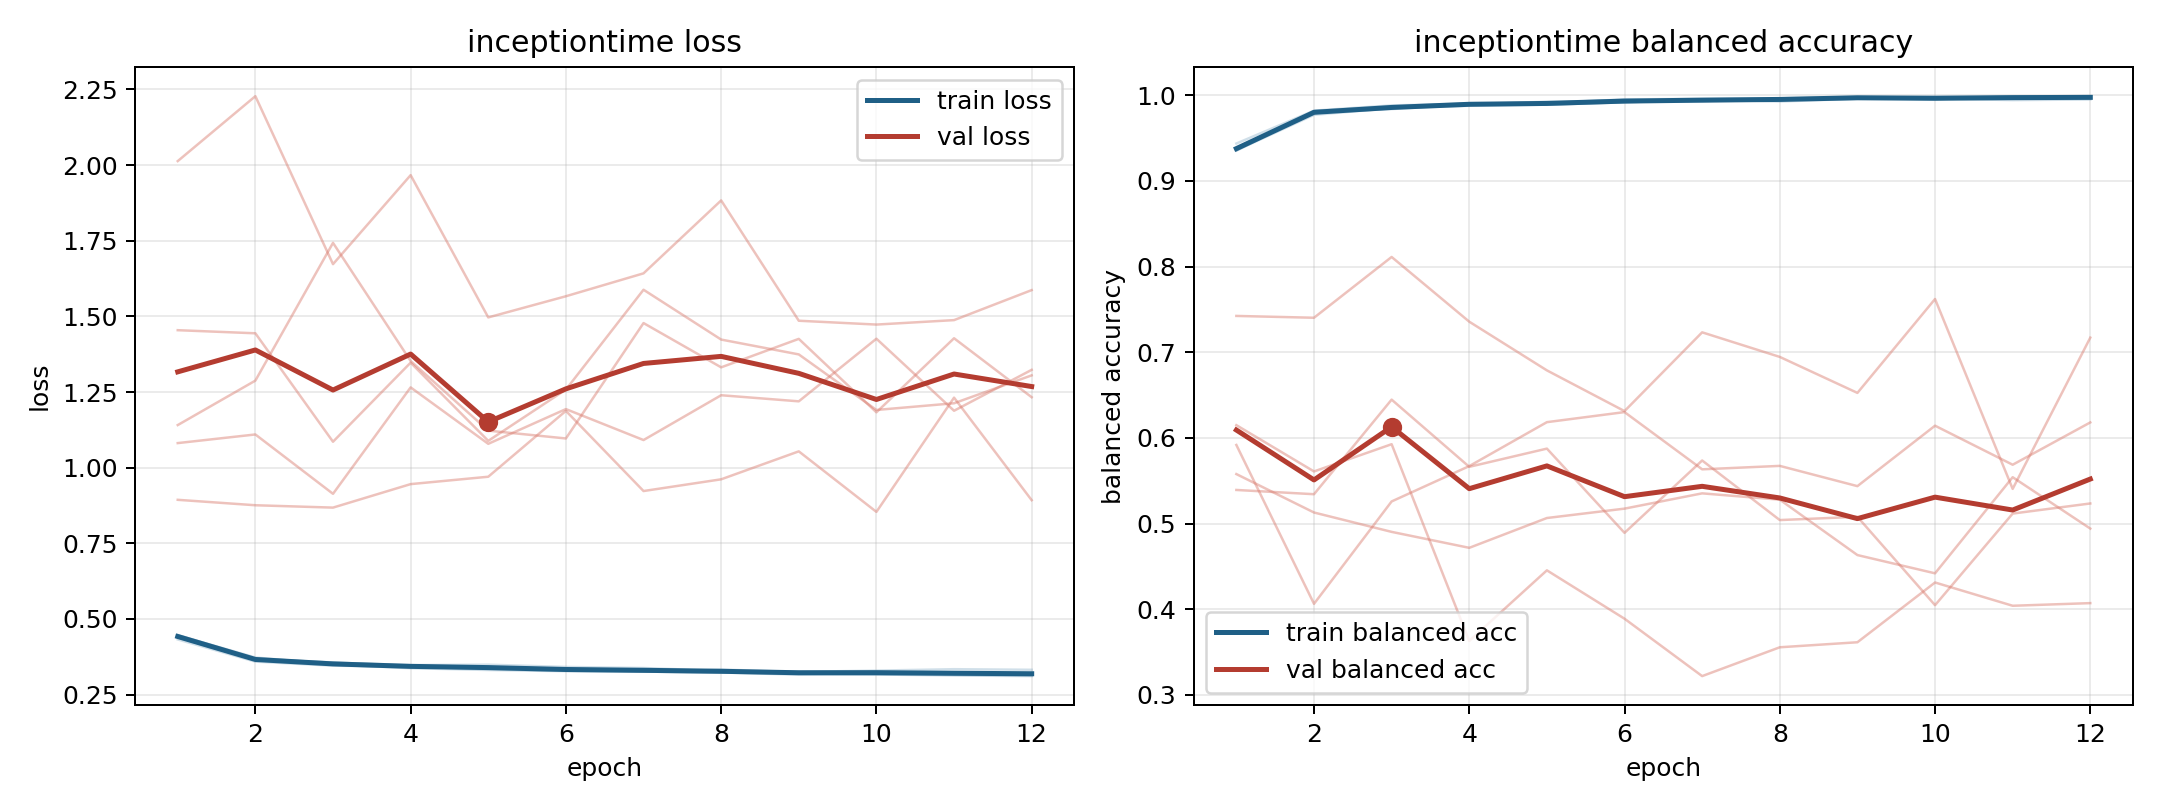

The table this chart was drawn from, first rows:
model, fold, epoch, train_loss, train_balanced_accuracy, val_loss, val_balanced_accuracy
inceptiontime, 1, 1, 0.4399, 0.9377, 1.141, 0.5917
inceptiontime, 1, 2, 0.3635, 0.9796, 1.288, 0.4063
inceptiontime, 1, 3, 0.3495, 0.9851, 1.743, 0.5258
inceptiontime, 1, 4, 0.3374, 0.9894, 1.352, 0.567
inceptiontime, 1, 5, 0.3315, 0.9924, 1.122, 0.6183
inceptiontime, 1, 6, 0.3275, 0.9924, 1.096, 0.6301
inceptiontime, 1, 7, 0.3262, 0.993, 1.478, 0.5633
inceptiontime, 1, 8, 0.3233, 0.9941, 1.331, 0.5673
inceptiontime, 1, 9, 0.3159, 0.9975, 1.426, 0.5436
inceptiontime, 1, 10, 0.3167, 0.997, 1.183, 0.6142
inceptiontime, 1, 11, 0.3133, 0.9981, 1.428, 0.5686
inceptiontime, 1, 12, 0.3113, 0.9984, 1.233, 0.618
inceptiontime, 2, 1, 0.4473, 0.9353, 1.081, 0.5392
inceptiontime, 2, 2, 0.3691, 0.9814, 1.11, 0.5342
inceptiontime, 2, 3, 0.3555, 0.9866, 0.9136, 0.6446
inceptiontime, 2, 4, 0.3478, 0.9901, 1.265, 0.5662
inceptiontime, 2, 5, 0.3491, 0.9887, 1.079, 0.5874
inceptiontime, 2, 6, 0.3415, 0.9919, 1.194, 0.4891
inceptiontime, 2, 7, 0.338, 0.9938, 1.091, 0.5736
inceptiontime, 2, 8, 0.3286, 0.9963, 1.239, 0.504
inceptiontime, 2, 9, 0.3253, 0.9976, 1.219, 0.5078
inceptiontime, 2, 10, 0.3294, 0.9961, 1.426, 0.4047
inceptiontime, 2, 11, 0.3341, 0.9942, 1.188, 0.5116
inceptiontime, 2, 12, 0.3322, 0.995, 1.323, 0.5234
inceptiontime, 3, 1, 0.4325, 0.9435, 2.013, 0.5577
inceptiontime, 3, 2, 0.3591, 0.9819, 2.227, 0.5129
inceptiontime, 3, 3, 0.3458, 0.988, 1.672, 0.4903
inceptiontime, 3, 4, 0.3424, 0.99, 1.966, 0.4716
inceptiontime, 3, 5, 0.3345, 0.991, 1.496, 0.5064
inceptiontime, 3, 6, 0.3288, 0.9949, 1.566, 0.5174
inceptiontime, 3, 7, 0.3262, 0.9957, 1.642, 0.5352
inceptiontime, 3, 8, 0.3229, 0.9961, 1.883, 0.5279
inceptiontime, 3, 9, 0.3205, 0.997, 1.485, 0.4632
inceptiontime, 3, 10, 0.3165, 0.9981, 1.473, 0.4419
inceptiontime, 3, 11, 0.3156, 0.9982, 1.487, 0.5541
inceptiontime, 3, 12, 0.313, 0.9988, 1.587, 0.4941
inceptiontime, 4, 1, 0.445, 0.9359, 0.8938, 0.7423
inceptiontime, 4, 2, 0.3669, 0.9798, 0.8758, 0.7402
inceptiontime, 4, 3, 0.3566, 0.9837, 0.868, 0.8111
inceptiontime, 4, 4, 0.3451, 0.9894, 0.9456, 0.7356
inceptiontime, 4, 5, 0.3411, 0.9906, 0.97, 0.6788
inceptiontime, 4, 6, 0.3331, 0.9945, 1.188, 0.6312
inceptiontime, 4, 7, 0.3347, 0.9931, 0.9228, 0.7232
inceptiontime, 4, 8, 0.3282, 0.9959, 0.9615, 0.6945
inceptiontime, 4, 9, 0.3253, 0.9967, 1.054, 0.6525
inceptiontime, 4, 10, 0.3263, 0.9953, 0.8539, 0.762
inceptiontime, 4, 11, 0.3194, 0.9985, 1.231, 0.5404
inceptiontime, 4, 12, 0.3199, 0.9981, 0.8925, 0.717
inceptiontime, 5, 1, 0.4462, 0.9355, 1.454, 0.6148
inceptiontime, 5, 2, 0.3727, 0.977, 1.444, 0.5608
inceptiontime, 5, 3, 0.3508, 0.9848, 1.086, 0.5926
inceptiontime, 5, 4, 0.3446, 0.9876, 1.347, 0.363
inceptiontime, 5, 5, 0.3411, 0.9889, 1.089, 0.4454
inceptiontime, 5, 6, 0.335, 0.9916, 1.258, 0.3889
inceptiontime, 5, 7, 0.3268, 0.9952, 1.588, 0.3219
inceptiontime, 5, 8, 0.333, 0.9926, 1.423, 0.3556
inceptiontime, 5, 9, 0.3246, 0.9959, 1.374, 0.3614
inceptiontime, 5, 10, 0.3241, 0.9955, 1.191, 0.4312
inceptiontime, 5, 11, 0.321, 0.9965, 1.213, 0.404
inceptiontime, 5, 12, 0.3192, 0.9968, 1.305, 0.4071
